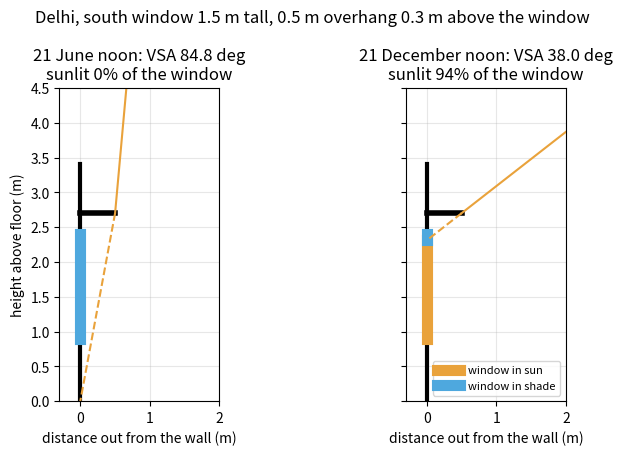
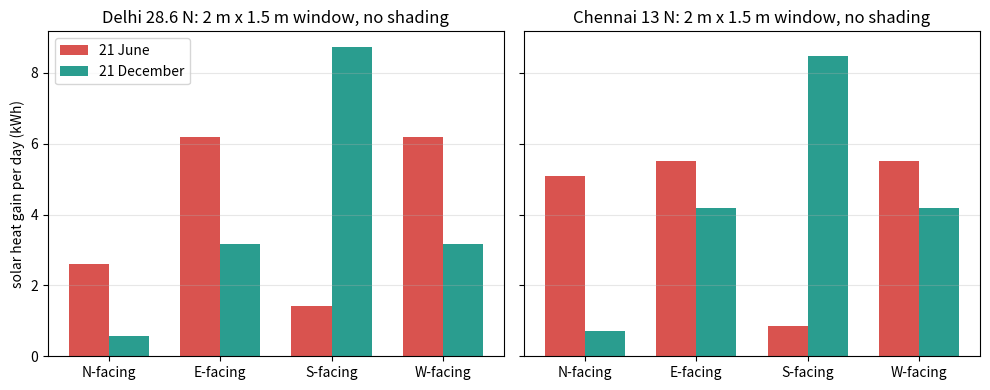

Here is the Python script that generated these plots, in order:
"""Session 2 (Level 2): sunlight on a window, the overhang, and the solar heat gain.

Run:  python start.py 2
"""
# %% [markdown]
# # Session 2: sunlight on a window, shading and solar heat gain
# **A. Real-world problem.** A west-facing window in Chennai turns a room into an oven in the
# afternoon, while a south window in Delhi brings welcome winter sun. How much sunlight falls
# on a window of a given orientation, how deep must an overhang (chajja) be to shade it in
# summer but not in winter, and how many watts of solar heat come through the glass?
#
# **Plan.** (1) the angle between the sun and a wall, (2) the vertical shadow angle and the
# overhang rule, (3) clear-sky sunlight (Meinel model), (4) solar heat gain through glass,
# (5) whole-day totals for each facade.
#
# **Model.** Sun position from Session 1 (solar time). Clear sky, direct beam plus a simple
# diffuse part, no ground reflection. The overhang is as long as the window is wide (no side
# leaks). A simplified teaching model, not a design tool.

# %%
import pathlib

import numpy as np

OUT = (pathlib.Path(__file__).resolve().parent if "__file__" in globals() else pathlib.Path(".")) / "out"
TILT = 23.45            # degrees
SOLAR_CONST = 1353.0    # W/m2, value used in the Meinel model
DIFFUSE_C = 0.10        # clear-sky diffuse on a horizontal surface as a share of the beam
SHGC = 0.6              # solar heat gain coefficient of the glazing (no unit)


def declination(n):
    """Solar declination (degrees), Cooper's formula (Session 1)."""
    return TILT * np.sin(np.radians(360.0 * (284.0 + np.asarray(n, float)) / 365.0))


def sun_position(lat, decl, hour):
    """(altitude, azimuth) in degrees, azimuth clockwise from north (Session 1)."""
    phi, d = np.radians(lat), np.radians(decl)
    h = np.radians(15.0 * (np.asarray(hour, float) - 12.0))
    up = np.sin(d) * np.sin(phi) + np.cos(d) * np.cos(phi) * np.cos(h)
    east = -np.cos(d) * np.sin(h)
    north = np.sin(d) * np.cos(phi) - np.cos(d) * np.sin(phi) * np.cos(h)
    return np.degrees(np.arcsin(np.clip(up, -1, 1))), np.degrees(np.arctan2(east, north)) % 360.0


# %% [markdown]
# ## Step 1: the angle between the sun and a wall
# A vertical wall "faces" the compass direction psi (the direction of the outward normal:
# south = 180). With the sun at altitude alpha and azimuth A, the **wall-solar azimuth** is
# gamma = A - psi. The **angle of incidence** theta between the sun ray and the wall normal is
#
#     cos(theta) = cos(alpha) cos(gamma)
#
# If cos(theta) <= 0 the sun is behind the wall and no direct beam reaches the window.

# %%
def wall_solar_azimuth(sun_az, facing):
    """Sun azimuth relative to the wall normal, in -180 to 180 degrees."""
    return (np.asarray(sun_az, float) - facing + 180.0) % 360.0 - 180.0


def cos_incidence(alt, sun_az, facing):
    """cos(angle of incidence) on a vertical wall facing `facing` (degrees); 0 if the sun is behind it."""
    g = np.radians(wall_solar_azimuth(sun_az, facing))
    c = np.cos(np.radians(alt)) * np.cos(g)
    return np.where(np.asarray(alt) > 0, np.maximum(c, 0.0), 0.0)


# %% [markdown]
# ## Step 2: the vertical shadow angle and the overhang
# Look at the wall in section (a vertical cut through the window). The sun ray seen in this
# section makes the **vertical shadow angle** (VSA, also called profile angle) with the ground:
#
#     tan(VSA) = tan(alpha) / cos(gamma)
#
# An overhang of depth P, placed a gap G above a window of height H, throws a shadow that
# reaches P tan(VSA) below the overhang. So the shaded height of the window is
#
#     shaded = clamp( P tan(VSA) - G, 0, H )
#
# and the overhang shades the whole window when P >= (G + H) / tan(VSA).

# %%
def vertical_shadow_angle(alt, sun_az, facing):
    """Vertical shadow angle (degrees) in the section through the wall. 90 if the sun is edge-on."""
    c = np.cos(np.radians(wall_solar_azimuth(sun_az, facing)))
    with np.errstate(divide="ignore", invalid="ignore"):
        t = np.tan(np.radians(alt)) / np.where(c > 1e-9, c, np.nan)
    return np.where(c > 1e-9, np.degrees(np.arctan(t)), 90.0)


def sunlit_fraction(alt, sun_az, facing, depth, height, gap=0.0):
    """Fraction (0 to 1) of the window height in direct sun below an overhang of `depth` m."""
    if height <= 0 or depth < 0 or gap < 0:
        raise ValueError("need height > 0, depth >= 0, gap >= 0")
    vsa = vertical_shadow_angle(alt, sun_az, facing)
    shaded = np.clip(depth * np.tan(np.radians(np.minimum(vsa, 89.999))) - gap, 0.0, height)
    lit = 1.0 - shaded / height
    return np.where(cos_incidence(alt, sun_az, facing) > 0, lit, 0.0)


def overhang_for_full_shade(vsa, height, gap=0.0):
    """Smallest overhang depth (m) that shades the whole window for a given VSA (degrees)."""
    return (gap + height) / np.tan(np.radians(vsa))


# %% [markdown]
# ## Step 3: how strong is clear-sky sunlight?
# Sunlight crosses more air when the sun is low. The **air mass** is AM = 1 / sin(alpha). The
# Meinel clear-sky model gives the direct normal irradiance (W/m2 on a surface facing the sun):
#
#     DNI = 1353 x 0.7 ** (AM ** 0.678)
#
# The sky also sends diffuse light. We take the diffuse on a horizontal surface as 0.1 x DNI;
# a vertical wall sees half of the sky, so it gets 0.05 x DNI. (Simple teaching values.)

# %%
def dni(alt):
    """Clear-sky direct normal irradiance (W/m2), Meinel model; 0 when the sun is down."""
    alt = np.asarray(alt, float)
    s = np.sin(np.radians(np.maximum(alt, 1e-6)))
    return np.where(alt > 0, SOLAR_CONST * 0.7 ** ((1.0 / s) ** 0.678), 0.0)


def diffuse_vertical(alt):
    """Diffuse irradiance on a vertical wall (W/m2): half the sky times DIFFUSE_C x DNI."""
    return 0.5 * DIFFUSE_C * dni(alt)


# %% [markdown]
# ## Step 4: solar heat gain through the glass
# Glass lets part of the sunlight through and part of what it absorbs also flows in. The
# **solar heat gain coefficient** (SHGC) is the share that ends up inside as heat. For a window
# of width b and height H:
#
#     Q = SHGC x [ DNI cos(theta) x (sunlit area)  +  diffuse_vertical x (whole area) ]   (W)

# %%
def window_gain(lat, n, hour, facing, width, height, depth=0.0, gap=0.0, shgc=SHGC):
    """Solar heat gain (W) through a vertical window at solar time `hour` on day n."""
    alt, az = sun_position(lat, declination(n), hour)
    beam = dni(alt) * cos_incidence(alt, az, facing)
    lit = sunlit_fraction(alt, az, facing, depth, height, gap)
    return shgc * width * height * (beam * lit + diffuse_vertical(alt))


def daily_gain(lat, n, facing, width, height, depth=0.0, gap=0.0, shgc=SHGC, step=0.1):
    """Solar heat entering in one day (kWh), by adding hourly gains (rectangle rule)."""
    hours = np.arange(step / 2, 24.0, step)
    return float(np.sum(window_gain(lat, n, hours, facing, width, height, depth, gap, shgc)) * step / 1000.0)


# %%
if __name__ == "__main__":
    import matplotlib.pyplot as plt

    OUT.mkdir(exist_ok=True)
    DELHI, CHENNAI = 28.6, 13.0
    b, H, G, P = 2.0, 1.5, 0.3, 0.5          # window 2 m x 1.5 m, gap 0.3 m, overhang 0.5 m

    # worked example numbers
    for n, name in ((355, "21 December"), (172, "21 June")):
        alt, az = sun_position(DELHI, declination(n), 12.0)
        print(f"Delhi {name} noon: alt {float(alt):.2f}, VSA {float(vertical_shadow_angle(alt, az, 180)):.2f}, "
              f"DNI {float(dni(alt)):.0f} W/m2, sunlit {float(sunlit_fraction(alt, az, 180, P, H, G)):.3f}, "
              f"gain {float(window_gain(DELHI, n, 12.0, 180, b, H, P, G)):.0f} W")

    # Figure 1: the overhang in section, summer and winter noon in Delhi
    fig, axes = plt.subplots(1, 2, figsize=(8.0, 4.6), sharey=True)
    for ax, (n, name) in zip(axes, ((172, "21 June"), (355, "21 December"))):
        alt, az = sun_position(DELHI, declination(n), 12.0)
        vsa = float(vertical_shadow_angle(alt, az, 180))
        lit = float(sunlit_fraction(alt, az, 180, P, H, G))
        sill, head = 0.9, 0.9 + H
        y_edge = head + G - P * np.tan(np.radians(vsa))                         # where the shadow edge meets the wall
        ax.plot([0, 0], [0, 3.4], "k-", lw=3)                                  # wall
        ax.plot([0, 0], [sill, sill + lit * H], color="#e9a23b", lw=8, label="window in sun")
        ax.plot([0, 0], [sill + lit * H, head], color="#4ea8de", lw=8, label="window in shade")
        ax.plot([0, P], [head + G, head + G], "k-", lw=4)                      # overhang
        ax.plot([P + 2.0, P], [head + G + 2.0 * np.tan(np.radians(vsa)), head + G], color="#e9a23b", lw=1.5)
        ax.plot([P, 0], [head + G, max(y_edge, 0.0)], color="#e9a23b", lw=1.5, ls="--")
        ax.set_xlim(-0.3, 2.0)
        ax.set_ylim(0, 4.5)
        ax.set_aspect("equal")
        ax.set_title(f"{name} noon: VSA {vsa:.1f} deg\nsunlit {100 * lit:.0f}% of the window")
        ax.set_xlabel("distance out from the wall (m)")
        ax.grid(alpha=0.3)
    axes[1].legend(fontsize=8, loc="lower right")
    axes[0].set_ylabel("height above floor (m)")
    fig.suptitle("Delhi, south window 1.5 m tall, 0.5 m overhang 0.3 m above the window")
    fig.tight_layout()
    fig.savefig(OUT / "overhang_section.png", dpi=120)

    # Figure 2: daily solar heat gain by facade, Delhi and Chennai, June and December, no overhang
    faces = [("N", 0), ("E", 90), ("S", 180), ("W", 270)]
    fig2, axes2 = plt.subplots(1, 2, figsize=(10, 4), sharey=True)
    for ax, (lat, city) in zip(axes2, ((DELHI, "Delhi 28.6 N"), (CHENNAI, "Chennai 13 N"))):
        x = np.arange(4)
        june = [daily_gain(lat, 172, f, b, H) for _, f in faces]
        dec = [daily_gain(lat, 355, f, b, H) for _, f in faces]
        ax.bar(x - 0.18, june, 0.36, color="#d9534f", label="21 June")
        ax.bar(x + 0.18, dec, 0.36, color="#2a9d8f", label="21 December")
        ax.set_xticks(x)
        ax.set_xticklabels([f"{k}-facing" for k, _ in faces])
        ax.set_title(f"{city}: 2 m x 1.5 m window, no shading")
        ax.grid(alpha=0.3, axis="y")
        print(city, "June kWh/day:", [round(v, 2) for v in june], "December:", [round(v, 2) for v in dec])
    axes2[0].set_ylabel("solar heat gain per day (kWh)")
    axes2[0].legend()
    fig2.tight_layout()
    fig2.savefig(OUT / "gain_by_facade.png", dpi=120)

# %% [markdown]
# ## Where this stops
# Heat is only half of the story. A window is there for daylight. Session 3 adds the daylight
# factor, runs the room hour by hour for a whole year, checks the simulation, and finds the
# window size that uses the least energy for lighting plus cooling.
